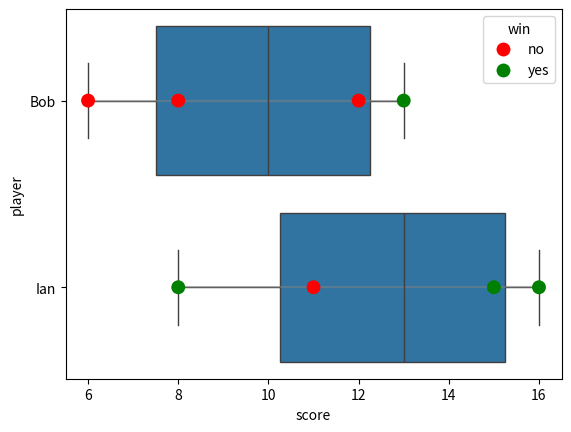

Reproduce this figure in Python.
import pandas as pd
import numpy as np
import matplotlib.pyplot as plt
import seaborn as sns

df_dict = {'court': [1, 1, 2, 2, 3, 3, 4, 4],
           'player': ['Bob', 'Ian', 'Bob', 'Ian', 'Bob', 'Ian', 'Ian', 'Bob'],
           'score': [6, 8, 12, 15, 8, 16, 11, 13],
           'win': ['no', 'yes', 'no', 'yes', 'no', 'yes', 'no', 'yes']}

df = pd.DataFrame.from_dict(df_dict)

ax = sns.boxplot(x='score', y='player', data=df)
ax = sns.swarmplot(x='score', y='player', hue='win', data=df, s=10, palette=['red', 'green'])

# Adding connecting lines between points representing the same player across different courts
for player in df['player'].unique():
    player_data = df[df['player'] == player]
    plt.plot(player_data['score'], [player] * len(player_data), color='gray', alpha=0.5)

plt.legend(title='win')
plt.show()